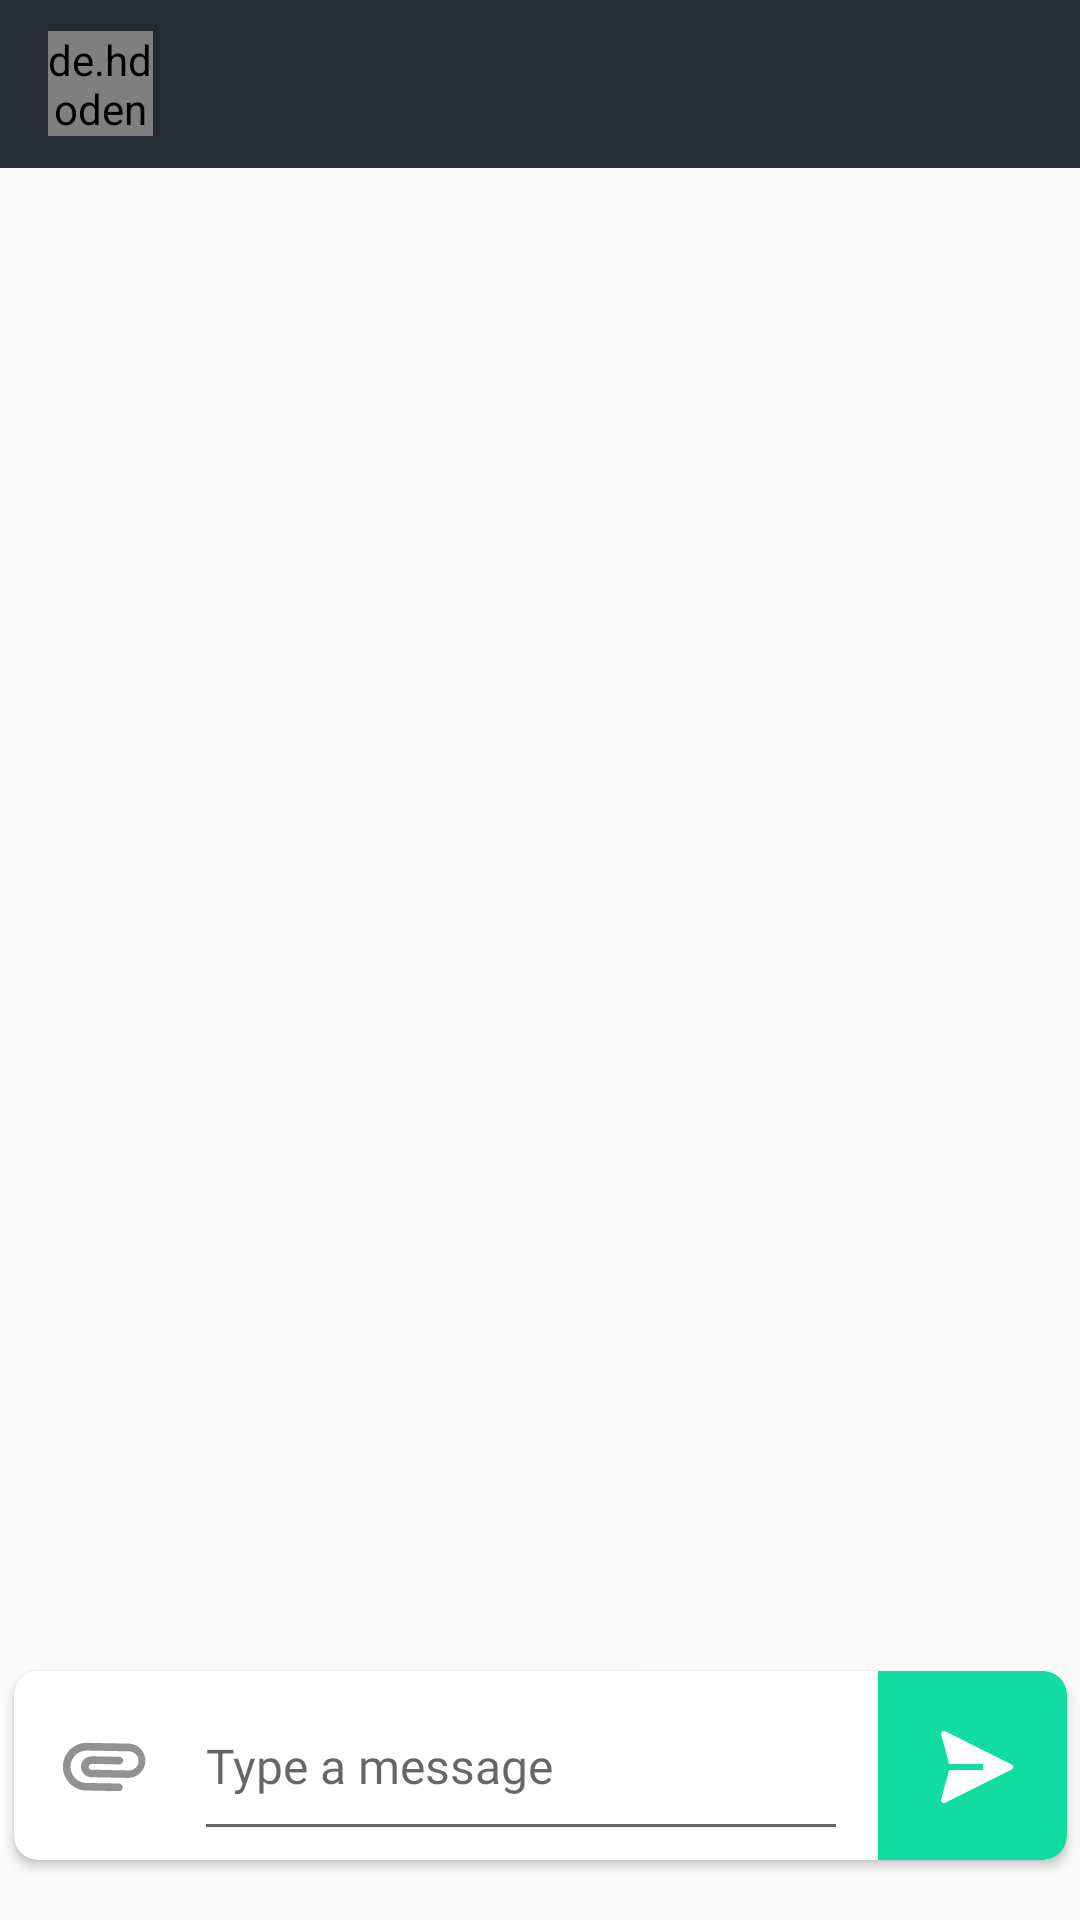

Here is an Android app screen rendered from its layout file. Give the layout XML and the strings, colors and styles it references.
<!-- AndroidManifest.xml: activity theme AppTheme.NoActionBar -->
<!-- res/layout/activity_message_chat.xml -->
<?xml version="1.0" encoding="utf-8"?>
<RelativeLayout xmlns:android="http://schemas.android.com/apk/res/android"
    xmlns:app="http://schemas.android.com/apk/res-auto"
    xmlns:tools="http://schemas.android.com/tools"
    android:layout_width="match_parent"
    android:layout_height="match_parent"
    tools:context=".ui.activity.MessageChatActivity">

    <com.google.android.material.appbar.AppBarLayout
        android:id="@+id/appbar_layout"
        android:layout_width="match_parent"
        android:layout_height="wrap_content"
        android:theme="@style/AppTheme.AppBarOverlay">

        <androidx.appcompat.widget.Toolbar
            android:id="@+id/toolbar_contact_profile"
            android:layout_width="match_parent"
            android:layout_height="?attr/actionBarSize"
            android:background="?attr/colorPrimary"
            app:layout_scrollFlags="scroll|enterAlways"
            app:popupTheme="@style/AppTheme.PopupOverlay">

            <de.hdodenhof.circleimageview.CircleImageView
                android:id="@+id/profile_image_on_chat"
                android:layout_width="35dp"
                android:layout_height="35dp"
                android:src="@drawable/ic_person" />

            <TextView
                android:id="@+id/tv_username_on_chat"
                android:layout_width="wrap_content"
                android:layout_height="wrap_content"
                android:textColor="@android:color/white"
                android:textSize="20sp"
                android:fontFamily="@font/msemibold"
                android:layout_marginStart="25dp"/>

        </androidx.appcompat.widget.Toolbar>

    </com.google.android.material.appbar.AppBarLayout>

    <androidx.constraintlayout.widget.ConstraintLayout
        android:layout_below="@id/appbar_layout"
        android:layout_width="match_parent"
        android:layout_height="match_parent">

        <androidx.recyclerview.widget.RecyclerView
            android:id="@+id/rv_chat"
            android:layout_width="0dp"
            android:layout_height="0dp"
            android:layout_margin="15dp"
            app:layout_constraintBottom_toTopOf="@+id/cardView"
            app:layout_constraintEnd_toEndOf="parent"
            app:layout_constraintStart_toStartOf="parent"
            app:layout_constraintTop_toTopOf="parent" />

        <androidx.cardview.widget.CardView
            android:id="@+id/cardView"
            android:layout_width="wrap_content"
            android:layout_height="wrap_content"
            android:layout_below="@id/rv_chat"
            app:cardCornerRadius="8dp"
            android:layout_margin="20dp"
            app:layout_constraintBottom_toBottomOf="parent"
            app:layout_constraintEnd_toEndOf="parent"
            app:layout_constraintStart_toStartOf="parent">

            <RelativeLayout
                android:layout_width="wrap_content"
                android:layout_height="wrap_content">

                <ImageView
                    android:id="@+id/add_media"
                    android:layout_width="34dp"
                    android:layout_height="34dp"
                    android:layout_centerVertical="true"
                    android:layout_margin="13dp"
                    android:src="@drawable/ic_paperclip" />

                <EditText
                    android:id="@+id/edt_chat_box"
                    android:layout_width="218dp"
                    android:layout_height="60dp"
                    android:fontFamily="@font/mmedium"
                    android:hint="@string/type_a_message"
                    android:layout_toEndOf="@id/add_media"
                    android:textSize="16sp" />

                <ImageView
                    android:id="@+id/btn_send"
                    android:layout_width="63dp"
                    android:layout_height="63dp"
                    android:layout_marginStart="10dp"
                    android:layout_toEndOf="@id/edt_chat_box"
                    android:src="@drawable/ic_send" />

            </RelativeLayout>

        </androidx.cardview.widget.CardView>

    </androidx.constraintlayout.widget.ConstraintLayout>


</RelativeLayout>
<!-- resources referenced by this layout -->
<resources>
  <!-- drawable ic_paperclip: vector/xml drawable (drawable, 2274 chars, omitted) -->
  <!-- drawable ic_person (drawable) -->
  <vector xmlns:android="http://schemas.android.com/apk/res/android"
      android:width="225dp"
      android:height="225dp"
      android:viewportWidth="225"
      android:viewportHeight="225">
    <path
        android:pathData="M112.5,112.5m-112.5,0a112.5,112.5 0,1 1,225 0a112.5,112.5 0,1 1,-225 0"
        android:fillColor="#11DDA0"/>
    <path
        android:pathData="M62.935,170.833C62.935,170.833 53.126,170.833 53.126,161.024C53.126,151.215 62.935,121.788 111.98,121.788C161.025,121.788 170.834,151.215 170.834,161.024C170.834,170.833 161.025,170.833 161.025,170.833H62.935ZM111.98,111.979C119.784,111.979 127.269,108.878 132.788,103.36C138.307,97.841 141.407,90.356 141.407,82.552C141.407,74.747 138.307,67.262 132.788,61.744C127.269,56.225 119.784,53.125 111.98,53.125C104.175,53.125 96.69,56.225 91.172,61.744C85.653,67.262 82.553,74.747 82.553,82.552C82.553,90.356 85.653,97.841 91.172,103.36C96.69,108.878 104.175,111.979 111.98,111.979V111.979Z"
        android:fillColor="#000000"
        android:fillType="evenOdd"/>
  </vector>
  <!-- drawable ic_send (drawable) -->
  <vector xmlns:android="http://schemas.android.com/apk/res/android"
      android:width="63dp"
      android:height="63dp"
      android:viewportWidth="63"
      android:viewportHeight="63">
    <path
        android:pathData="M0,0H55C59.4183,0 63,3.5817 63,8V55C63,59.4183 59.4183,63 55,63H0V0Z"
        android:fillColor="#11DDA0"/>
    <path
        android:pathData="M44.4846,31.1056L22.4846,20.1056C22.3121,20.0194 22.1184,19.9848 21.9268,20.0061C21.7352,20.0274 21.5538,20.1036 21.4046,20.2256C21.262,20.3451 21.1556,20.502 21.0973,20.6787C21.039,20.8553 21.0311,21.0447 21.0746,21.2256L23.7246,30.9956H35.0346V32.9956H23.7246L21.0346,42.7356C20.9938,42.8867 20.989,43.0452 21.0207,43.1984C21.0523,43.3516 21.1194,43.4953 21.2167,43.6179C21.314,43.7404 21.4386,43.8384 21.5807,43.904C21.7227,43.9697 21.8782,44.001 22.0346,43.9956C22.1911,43.9947 22.3452,43.957 22.4846,43.8856L44.4846,32.8856C44.6484,32.8017 44.7858,32.6742 44.8818,32.5172C44.9778,32.3601 45.0286,32.1797 45.0286,31.9956C45.0286,31.8116 44.9778,31.6311 44.8818,31.4741C44.7858,31.317 44.6484,31.1895 44.4846,31.1056V31.1056Z"
        android:fillColor="#ffffff"/>
  </vector>
  <string name="type_a_message">Type a message</string>
  <style name="AppTheme.AppBarOverlay" parent="ThemeOverlay.AppCompat.Dark.ActionBar" />
  <style name="AppTheme.PopupOverlay" parent="ThemeOverlay.AppCompat.Light" />
  <style name="AppTheme.NoActionBar">
          <item name="windowActionBar">false</item>
          <item name="windowNoTitle">true</item>
      </style>
</resources>
